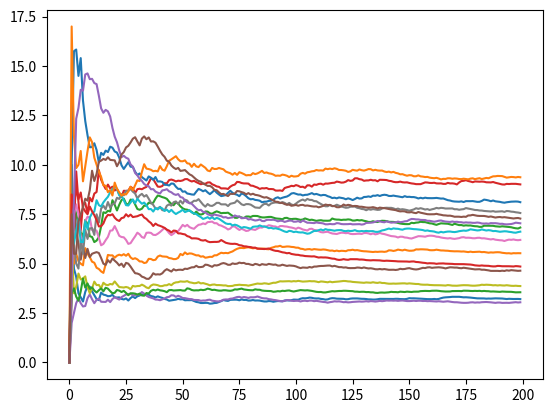

Python code for this plot:
#%matplotlib inline
from scipy.stats import norm
from scipy.stats import expon
import scipy.stats as ss
import numpy as np
import matplotlib.pyplot as plt
import random
import math

# functions to create probability distributions
if 0 == 1:
    def get_exp_dist(n_floors):
        x = np.arange(1, n_floors+1)
        prob = ss.expon.cdf(x + 0.5, loc=0, scale=n_floors/4)\
                         - ss.expon.cdf(x - 0.5, loc=0, scale=n_floors/4)
        return prob/prob.sum()

    def get_rev_exp_dist(n_floors):
        return np.flip(get_exp_dist(n_floors))

    def get_normal_probs(n_floors, mean_floor, variance_floors):
        x = np.arange(1, n_floors+1)
        prob = ss.norm.cdf(x + 0.5, loc=mean_floor, scale=variance_floors)\
                         - ss.norm.cdf(x - 0.5, loc=mean_floor, scale=variance_floors)
        return prob/prob.sum()

    def get_normal_dist(n_floors):
        return get_normal_probs(n_floors, n_floors/2 + 0.5, 3)

    def get_bimodal_dist(n_floors, peak1, peak2, var):
        p1 = get_normal_probs(n_floors, peak1, var)
        p2 = get_normal_probs(n_floors, peak2, var)
        p = p1 + 4*p2/3
        return p/p.sum()

# frozen distributions that we use for testing purposes
uniform_dist = {8: np.array([1.0/8 for i in range(8)]),
 12: np.array([1.0/12 for i in range(12)]),
 16: np.array([1.0/16 for i in range(16)]),
 20: np.array([1.0/20 for i in range(20)])}
normal_dist = {8: np.array([0.08249252, 0.11477478, 0.14304307, 0.15968963, 0.15968963, 0.14304307,
 0.11477478, 0.08249252]),
 12: np.array([0.02623387, 0.04549071, 0.07065904, 0.09831043, 0.12252366, 0.13678229,
 0.13678229, 0.12252366, 0.09831043, 0.07065904, 0.04549071, 0.02623387]),
 16:  np.array([0.00603115, 0.01303466, 0.02523353, 0.04375607, 0.0679647,  0.0945617,
 0.11785164, 0.13156656, 0.13156656, 0.11785164, 0.0945617,  0.0679647,
 0.04375607, 0.02523353, 0.01303466, 0.00603115]),
20:  np.array([0.00092163, 0.00248261, 0.00599009, 0.01294591, 0.02506173, 0.04345816,
 0.06750196, 0.09391788, 0.11704925, 0.13067079, 0.13067079, 0.11704925,
 0.09391788, 0.06750196, 0.04345816, 0.02506173, 0.01294591, 0.00599009,
 0.00248261, 0.00092163])}
bimodal_dist = {8:  np.array([0.11101535, 0.17586142, 0.11115571, 0.03148955, 0.03985109, 0.14812573,
 0.23448069, 0.14802046]),
12: np.array([0.05801863, 0.08399082, 0.09603029, 0.08920317, 0.07454183, 0.07047585,
 0.08535406, 0.10840567, 0.11866747, 0.10420975, 0.07205295, 0.03904951]),
16: np.array([0.05709516, 0.06741996, 0.07146879, 0.06830664, 0.05960559, 0.04913846,
 0.04134911, 0.03971162, 0.0454987,  0.05726739, 0.07119836, 0.08232936,
 0.08640746, 0.08159712, 0.06912519, 0.05248108]),
20: np.array([0.03935687, 0.05183086, 0.06115673, 0.06468768, 0.06144675, 0.05272956,
 0.04166456, 0.03204442, 0.0270987,  0.02866602, 0.03678682, 0.0495866,
 0.06353425, 0.07432238, 0.07833311, 0.07408299, 0.06279247, 0.04768184,
 0.03243443, 0.01976293])}
exp_dist = {8: np.array([0.40081044, 0.24310382, 0.14744992, 0.0894329, 0.05424379, 0.03290052,
 0.01995518, 0.01210343]),
12: np.array([0.28875747, 0.20690377, 0.14825303, 0.10622794, 0.07611564, 0.05453924,
 0.03907907, 0.02800138, 0.02006387, 0.01437639, 0.01030113, 0.00738108]),
16: np.array([0.22532621, 0.17548423, 0.13666726, 0.10643657, 0.08289288, 0.06455704,
 0.05027707, 0.03915582, 0.03049459, 0.02374921, 0.0184959,  0.01440462,
 0.01121833, 0.00873685, 0.00680426, 0.00529916]),
20: np.array([0.18465125, 0.15117966, 0.12377544, 0.10133876, 0.08296916, 0.0679294,
 0.05561589, 0.04553444, 0.03728044, 0.03052265, 0.02498983, 0.02045994,
 0.01675118, 0.01371471, 0.01122865, 0.00919324, 0.00752679, 0.00616242,
 0.00504536, 0.00413079])}
rev_exp_dist = {8: np.array([0.01210343, 0.01995518, 0.03290052, 0.05424379, 0.0894329, 0.14744992,
 0.24310382, 0.40081044]),
12: np.array([0.00738108, 0.01030113, 0.01437639, 0.02006387, 0.02800138, 0.03907907,
 0.05453924, 0.07611564, 0.10622794, 0.14825303, 0.20690377, 0.28875747]),
16: np.array([0.00529916, 0.00680426, 0.00873685, 0.01121833, 0.01440462, 0.0184959,
 0.02374921, 0.03049459, 0.03915582, 0.05027707, 0.06455704, 0.08289288,
 0.10643657, 0.13666726, 0.17548423, 0.22532621]),
20: np.array([0.00413079, 0.00504536, 0.00616242, 0.00752679, 0.00919324, 0.01122865,
 0.01371471, 0.01675118, 0.02045994, 0.02498983, 0.03052265, 0.03728044,
 0.04553444, 0.05561589, 0.0679294,  0.08296916, 0.10133876, 0.12377544,
 0.15117966, 0.18465125])}

# print sample results for distributions
floors_list = [8, 12, 16, 20]
bimodal_params = [[8, 2, 7, 1], [12, 3, 9, 2], [16, 3, 13, 3], [20, 4, 15, 3]]
if 0 == 1:
    print("Gaussian distributions")
    for floors in floors_list:
        p = get_normal_dist(floors)
        print(floors, " floors:", p, "sum =", p.sum())
        _ = plt.hist(np.random.choice(np.arange(1, floors+1), size = 10000, p=p), bins=floors)
        plt.show()

    print("Bimodal distributions")
    for b in bimodal_params:
        p = get_bimodal_dist(b[0], b[1], b[2], b[3])
        print(b[0], " floors:", p, "sum =", p.sum())
        _ = plt.hist(np.random.choice(np.arange(1, b[0]+1), size = 10000, p=p), bins=b[0])

    print("Exponential distributions")
    for floors in floors_list:
        p = get_exp_dist(floors)
        print(floors, " floors:", p, "sum =", p.sum())
        _ = plt.hist(np.random.choice(np.arange(1, floors+1), size = 10000, p=p), bins=floors)

    print("Reverse exponential distributions")
    for floors in floors_list:
        p = get_rev_exp_dist(floors)
        print(floors, " floors:", p, "sum =", p.sum())
        _ = plt.hist(np.random.choice(np.arange(1, floors+1), size = 10000, p=p), bins=floors)
    print()

# function to return a random floor given a probability distribution
def get_random_floor(call_probs):
    r = random.uniform(0, 1)
    total = 0.0
    for floor in range(len(call_probs)):
        if r < total:
            return floor - 1
        total += call_probs[floor]
    return len(call_probs) - 1    

def get_random_dest_floor(dest_probs, call_floor):
    xdest_probs = dest_probs.copy()
    xdest_probs[call_floor] = 0
    xdest_probs = xdest_probs/xdest_probs.sum()
    dest_floor = get_random_floor(xdest_probs)
    if dest_floor == call_floor:
        print("whoops!")
    return dest_floor

# function to find the 2 best floors to park an elevator
# at given distribution of calls at the floor

def get_best_floors(call_probs, iterations):
    distance = [[0 for i in range(len(call_probs))] for j in range(len(call_probs))]
    n_floors = len(call_probs)
    for i in range(iterations):
        floor = get_random_floor(call_probs)
        for i in range(n_floors):
            for j in range(n_floors):
                distance[i][j] += min(abs(floor - i), abs(floor - j))
    min_dist = math.inf
    for i in range(n_floors):
        for j in range(n_floors):
            if distance[i][j] < min_dist:
                min_dist = distance[i][j]
                floor_1 = i
                floor_2 = j
    return floor_1,floor_2

def get_best_floor(call_probs, dest_probs, iterations):
    distance = [0 for i in range(len(call_probs))]
    for floor in range(len(call_probs)):
        for i in range(iterations):
            call_floor = get_random_floor(call_probs)
            dest_floor = get_random_dest_floor(dest_probs, call_floor)
            distance[floor] += abs(dest_floor - floor) + abs(dest_floor - floor)/2
    min_dist = math.inf
    min_floor = 0
    for floor in range(len(call_probs)):
        if distance[floor] < min_dist:
            min_dist = distance[floor]
            min_floor = floor
    return min_floor

print("Best waiting floor")
print("------------------")
for floors in floors_list:
    print("Normal,", floors, "floor:", get_best_floor(normal_dist[floors], normal_dist[floors], 1000))

for floors in floors_list:
    print("Bimodal,", floors, "floor:", get_best_floor(bimodal_dist[floors], bimodal_dist[floors], 1000))

for floors in floors_list:
    print("Exponential,", floors, "floor:", get_best_floor(exp_dist[floors], exp_dist[floors], 1000))

for floors in floors_list:
    print("Reverse exponential,", floors, "floor:", get_best_floor(rev_exp_dist[floors], rev_exp_dist[floors], 1000))
print()

# a function that returns the average distance travelled when the distribution is known
def opaque_model(call_dist, iterations):
    distance = 0
    el_1, el_2 = get_best_floors(call_dist, iterations)
    for i in range(iterations):
        f = get_random_floor(call_dist)
        distance += min(abs(el_1 - f), abs(el_2 - f))
    return distance/iterations

print("AWT for opaque models")
print("---------------------")
for floors in floors_list:
    print("Normal,", floors, "floors:", opaque_model(normal_dist[floors], 1000))

for b in bimodal_params:
    print("Bimodal,", b[0], "floors:", opaque_model(bimodal_dist[floors], 1000))

for floors in floors_list:
    print("Exponential,", floors, "floors:", opaque_model(exp_dist[floors], 1000))

for floors in floors_list:
    print("Reverse exponential,", floors, "floors:", opaque_model(rev_exp_dist[floors], 1000))
print()

class Environment():  
    def __init__(self, call_probs, dest_probs, n_elevators, n_floors):
        self.n = 0
        self.call_probs = call_probs
        self.dest_probs = dest_probs
        self.n_floors = n_floors
        self.total_distance = 0
        self.penalties = 0
        self.AWT = []

    def reset(self):
        self.n = 0
        self.total_distance = 0
        self.AWT = []
        self.penalties = 0
        
    def get_call_floor(self):
       return get_random_floor(self.call_probs)

    def get_dest_floor(self, call_floor):
        return get_random_dest_floor(self.dest_probs, call_floor)

    def carry_to(self, elevator, call_floor, dest_floor, rest_floor):
        penalty = 0
        distance = abs(elevator.floor - call_floor) + abs(dest_floor - rest_floor)/2
        avg_dist = self.total_distance/self.n if self.n > 0 else 0 
        if distance > avg_dist:
            penalty = 1
            self.penalties += 1
        self.n += 1
#        print("floor:", floor, "elevator:", elevator, "elevator floor:", self.floor[elevator], "distance: ", distance)
        self.total_distance += distance
#        elevator.floor = rest_floor
        # record the update average distance
        self.AWT.append(avg_dist)
        return penalty

    def get_best_floor(self):
        best_prob = 0
        best_floor = 0
        for i in range(self.n_floors):
            if self.call_probs[i] > best_prob:
                best_floor = i
                best_prob = self.call_probs[i]
        return best_floor
    
    def print_distance(self):
        print(self.total_distance/self.n)

class Oracle_Elevator():
    def __init__(self, env, n_floors, k_r):
        self.env = env
        self.floor = n_floors/2
        self.rest_floors = [0 for i in range(n_floors)]

    def carry_to(self, call_floor, dest_floor):
        self.env.carry_to(self, call_floor, dest_floor, env.get_best_floor())
        self.floor = env.get_best_floor()
        self.rest_floors[self.floor] += 1

    def get_best_floor(self):
        return env.get_best_floor()

class DoNothing_Elevator():
    def __init__(self, env, n_floors, k_r):
        self.env = env
        self.floor = n_floors/2

    def carry_to(self, call_floor, dest_floor):
        self.env.carry_to(self, call_floor, dest_floor, dest_floor)
        self.floor = dest_floor

    def get_best_floor(self):
        return self.floor

class LRI_Elevator():
    def __init__(self, env, n_floors, k_r):
        self.env = env
        self.n_floors = n_floors
        self.floor_probs = [random.uniform(0, 1) for i in range(n_floors)]
        self.floor_probs = np.array(self.floor_probs)
        self.floor_probs = self.floor_probs/sum(self.floor_probs)
#        self.floor_probs = [1/n_floors for i in range(n_floors)]
        self.k_r = k_r
        self.floor = n_floors//2
        self.rest_floor = self.floor
        self.penalties = 0
        self.rest_floors = [0 for i in range(n_floors)]

    def update_state(self, floor, penalty):
        # update on reward
        if penalty == 0:
            total = 0.0
            for i in range(self.n_floors):
                if floor != i:
                    # decrease the probabilities for each other floor
                    self.floor_probs[i] = (1 - self.k_r/self.n_floors)*self.floor_probs[i]        
                    total += self.floor_probs[i]
            self.floor_probs[floor] = 1 - total
            if abs(np.array(self.floor_probs).sum() - 1.0) > 0.95:
                print("waitaminute!")
        else:
            # no change when beta == 1
            self.penalties += 1
#            pass
#        print(self.floor_probs)

    def xx_get_best_floor(self):
        best_floor = 0
        best_prob = 0
        for i in range(self.n_floors):
            if self.floor_probs[i] > best_prob:
                best_floor = i
                best_prob = self.floor_probs[i]
        return best_floor
        
    def get_best_floor(self):
        return get_random_floor(self.floor_probs)

    def set_rest_floor(self):
        self.rest_floor = self.get_best_floor()
#        print("best floor: ", best_floor)
#        print("best prob: ", best_prob)

    def carry_to(self, call_floor, dest_floor):
        # tell the environment what we're doing, see if it rewards us
        self.set_rest_floor()
        reward = self.env.carry_to(self, call_floor, dest_floor, self.rest_floor)
        self.update_state(self.floor, reward)
        self.floor = self.rest_floor
        self.rest_floors[self.rest_floor] += 1

class Pursuit_Elevator():
    def __init__(self, env, n_floors, k_r):
        self.env = env
        self.n_floors = n_floors
        self.floor_probs = [random.uniform(0, 1) for i in range(n_floors)]
        self.floor_probs = np.array(self.floor_probs)
        self.floor_probs = self.floor_probs/sum(self.floor_probs)
        self.floor_probs = np.array([1/n_floors for i in range(n_floors)])
        self.k_r = k_r
        self.floor = n_floors//2
        self.rest_floor = self.floor
        self.penalties = 0
        self.rest_floors = [0 for i in range(n_floors)]
        self.rewards = [0 for i in range(n_floors)]
        self.attempts = [0 for i in range(n_floors)]
        my_floor = int(n_floors*random.uniform(0, 1))
        for i in range(100):
            rest_floor = int(n_floors*random.uniform(0, 1))
            call_floor = int(n_floors*random.uniform(0, 1))
            dest_floor = int(n_floors*random.uniform(0, 1))
            self.update_state(my_floor, self.env.carry_to(self, rest_floor,\
                call_floor, rest_floor))
            my_floor = rest_floor
        self.env.reset()

    def update_state(self, floor, penalty):
        # update the rewards, attempts data
        self.attempts[floor] += 1
        self.rewards[floor] += (1 - penalty)
        self.penalties += penalty
        # find the most successful floor
        best_floor = 0
        best_reward_rate = 0
        for i in range(self.n_floors):
            if self.attempts[i] > 0 and self.rewards[i]/self.attempts[i] > best_reward_rate:
                best_floor = i
                best_reward_rate = self.rewards[i]/self.attempts[i]
        # create the unit vector for that floor
        e_b = np.array([1 if i == best_floor else 0 for i in range(self.n_floors)])
        # update the p values
        self.floor_probs = (1 - self.k_r)*self.floor_probs + self.k_r*e_b
        
    def xxxget_best_floor(self):
        best_floor = 0
        best_prob = 0
        for i in range(self.n_floors):
            if self.floor_probs[i] > best_prob:
                best_floor = i
                best_prob = self.floor_probs[i]
        return best_floor
        
    def get_best_floor(self):
        return get_random_floor(self.floor_probs)

    def set_rest_floor(self):
        self.rest_floor = self.get_best_floor()
#        print("best floor: ", best_floor)
#        print("best prob: ", best_prob)

    def carry_to(self, call_floor, dest_floor):
        # tell the environment what we're doing, see if it rewards us
        self.set_rest_floor()
        reward = self.env.carry_to(self, call_floor, dest_floor, self.rest_floor)
        self.update_state(self.floor, reward)
        self.floor = self.rest_floor
        self.rest_floors[self.rest_floor] += 1

class ElevatorBank():
    def __init__(self, env, elevator_class, n_elevators, n_floors, k_r):
        self.env = env
        self.n_elevators = n_elevators
        self.n_floors = n_floors
        self.elevators = [elevator_class(env, n_floors, k_r) for i in range(n_elevators)]
        
    def get_closest_elevator(self, floor):
        closest = 0
        for i in range(self.n_elevators):
            if self.elevators[i].floor == floor:
#                print("best elevator: ", i, self.elevators[i].floor)
                return i
            elif abs(self.elevators[i].floor - floor) < abs(self.elevators[closest].floor - floor):
                closest = i
#        print("best elevator: ", best, "@", self.elevators[best].floor)
        return closest

    def print_state(self, floor):
        pass
#        print("Step:", self.env.n, "call:", floor, "total distance:", self.env.total_distance)
        
    def simulate(self, iterations):
#        print(self.elevators[0].floor, self.elevators[0].floor_probs)
#        print(self.elevators[1].floor, self.elevators[1].floor_probs)
        self.calls = [0 for i in range(self.n_floors)]
        self.dests = [0 for i in range(self.n_floors)]
        for i in range(iterations):
            # get the call floor
            call_floor = self.env.get_call_floor()
            # get the destination floor, making sure it's different from the call floor
            self.calls[call_floor] += 1
            dest_floor = self.env.get_dest_floor(call_floor)
            self.dests[dest_floor] += 1
            # tell the elevator closest to the call floor to handle this
            self.elevators[self.get_closest_elevator(call_floor)].carry_to(call_floor, dest_floor)
#        print(np.array(calls)/self.call_probs)
#            self.print_state(floor)
#        print(self.elevators[0].floor, self.elevators[0].floor_probs)
#        print(self.elevators[1].floor, self.elevators[1].floor_probs)

ensembles = 1
floors_list = [8, 12, 16, 20]
elevators = 1
iterations = 200
elevator_types = {"Oracle": Oracle_Elevator, "Do Nothing": DoNothing_Elevator, "L-RI": LRI_Elevator, "Pursuit": Pursuit_Elevator}
#elevator_types = {"Do Nothing": DoNothing_Elevator, "LRI": LRI_Elevator, "Pursuit": Pursuit_Elevator}
#elevator_types = {"Do Nothing": DoNothing_Elevator, "Pursuit": Pursuit_Elevator}
distributions = {"Normal": normal_dist, "Bimodal": bimodal_dist, "Exponential": exp_dist, "Reverse exponential": rev_exp_dist}
distributions = {"Exponential": exp_dist}
for etype in elevator_types:
    print("-----")
    print("AWT for", etype, "models,", elevators, "elevators", ensembles, "ensembles of", iterations, "iterations")
    print("-----")
    for dist in distributions:
        for floors in floors_list:
            total_average = 0.0
            AWT = np.array([0.0 for i in range(iterations)])
            for i in range(ensembles):
                env = Environment(distributions[dist][floors], uniform_dist[floors], elevators, floors)
                bank = ElevatorBank(env, elevator_types[etype], elevators, floors, 0.1)
                bank.simulate(iterations)
                total_average += env.total_distance/iterations
                AWT += env.AWT
#            print("Rest floors:", bank.elevators[0].rest_floors)
            print(dist, floors, "floors:", total_average/ensembles)
            plt.plot(AWT/ensembles, linestyle = 'solid')
            print("AWT sum:", AWT.sum()/iterations, "total average:", total_average)
            plt.show()
#            print(bank.elevators[0].floor_probs)
#            print("Penalties:", env.penalties)
#            print("ePenalties:", bank.elevators[0].penalties)
#            print("Calls:", bank.calls)
#            print("Rest floors:", bank.elevators[0].rest_floors)
            